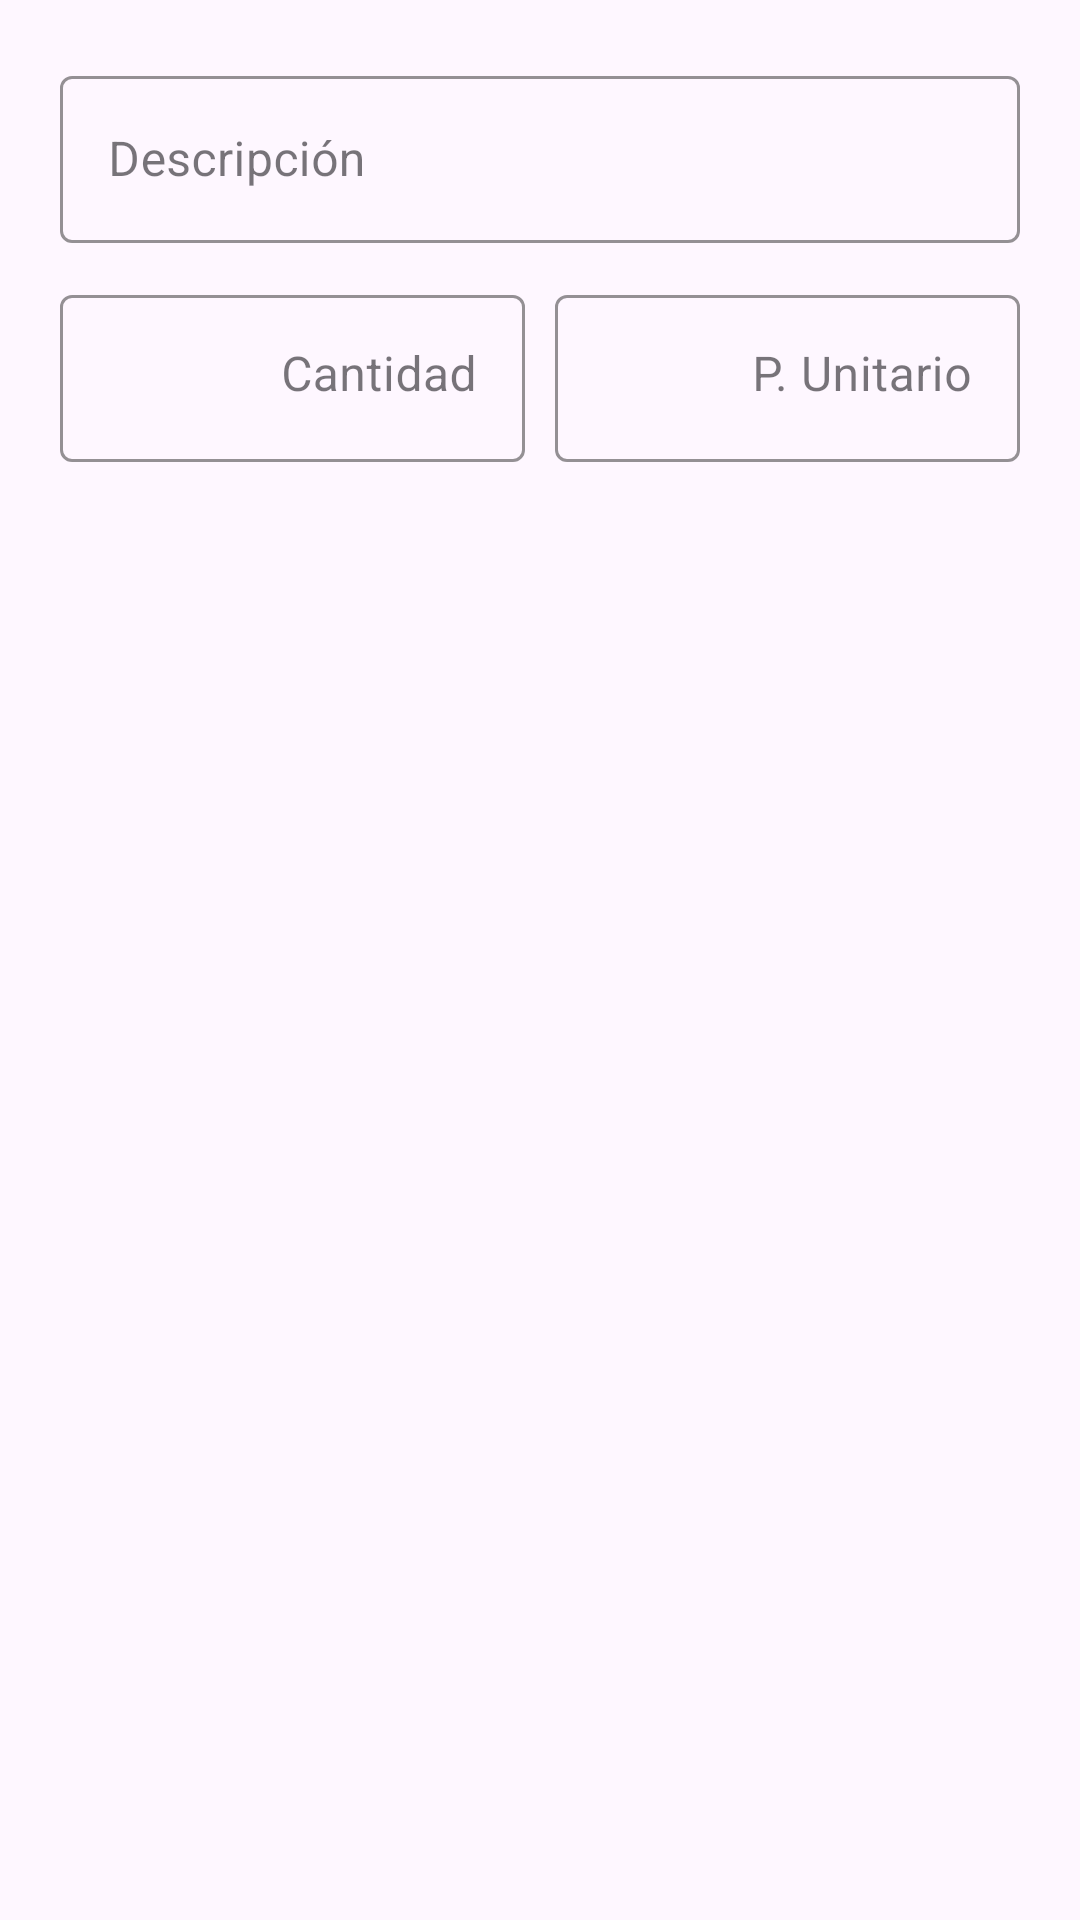

Produce the Android XML layout that renders to this screen, including the resource entries it uses.
<!-- AndroidManifest.xml: application theme Theme.Familias -->
<!-- res/layout/dialog_producto_seleccion.xml -->
<?xml version="1.0" encoding="utf-8"?>
<LinearLayout
    xmlns:android="http://schemas.android.com/apk/res/android"
    xmlns:app="http://schemas.android.com/apk/res-auto"
    android:layout_width="match_parent"
    android:layout_height="wrap_content"
    android:orientation="vertical"
    android:padding="20dp">

    <com.google.android.material.textfield.TextInputLayout
        android:layout_width="match_parent"
        android:layout_height="wrap_content"
        android:hint="Descripción"
        app:boxStrokeColor="@color/fam_gold"
        app:hintTextColor="@color/fam_gold"
        style="@style/Widget.MaterialComponents.TextInputLayout.OutlinedBox">

        <com.google.android.material.textfield.TextInputEditText
            android:id="@+id/txtDescripcionDialog"
            android:layout_width="match_parent"
            android:layout_height="wrap_content"
            android:textColor="@color/fam_ink" />
    </com.google.android.material.textfield.TextInputLayout>

    <LinearLayout
        android:layout_width="match_parent"
        android:layout_height="wrap_content"
        android:layout_marginTop="12dp"
        android:orientation="horizontal">

        <com.google.android.material.textfield.TextInputLayout
            android:layout_width="0dp"
            android:layout_height="wrap_content"
            android:layout_weight="1"
            android:hint="Cantidad"
            app:boxStrokeColor="@color/fam_gold"
            app:hintTextColor="@color/fam_gold"
            style="@style/Widget.MaterialComponents.TextInputLayout.OutlinedBox">

            <com.google.android.material.textfield.TextInputEditText
                android:id="@+id/txtCantidadDialog"
                android:layout_width="match_parent"
                android:layout_height="wrap_content"
                android:inputType="number"
                android:gravity="end"
                android:textColor="@color/fam_ink" />
        </com.google.android.material.textfield.TextInputLayout>

        <com.google.android.material.textfield.TextInputLayout
            android:layout_width="0dp"
            android:layout_height="wrap_content"
            android:layout_weight="1"
            android:layout_marginStart="10dp"
            android:hint="P. Unitario"
            app:boxStrokeColor="@color/fam_gold"
            app:hintTextColor="@color/fam_gold"
            style="@style/Widget.MaterialComponents.TextInputLayout.OutlinedBox">

            <com.google.android.material.textfield.TextInputEditText
                android:id="@+id/txtPrecioDialog"
                android:layout_width="match_parent"
                android:layout_height="wrap_content"
                android:inputType="numberDecimal"
                android:gravity="end"
                android:textColor="@color/fam_ink" />
        </com.google.android.material.textfield.TextInputLayout>
    </LinearLayout>

</LinearLayout>
<!-- resources referenced by this layout -->
<resources>
  <color name="fam_gold">#B08D57</color>
  <color name="fam_ink">#14213D</color>
  <style name="Theme.Familias" parent="Base.Theme.Familias" />
  <style name="Base.Theme.Familias" parent="Theme.Material3.DayNight.NoActionBar">
          
          
      </style>
</resources>
